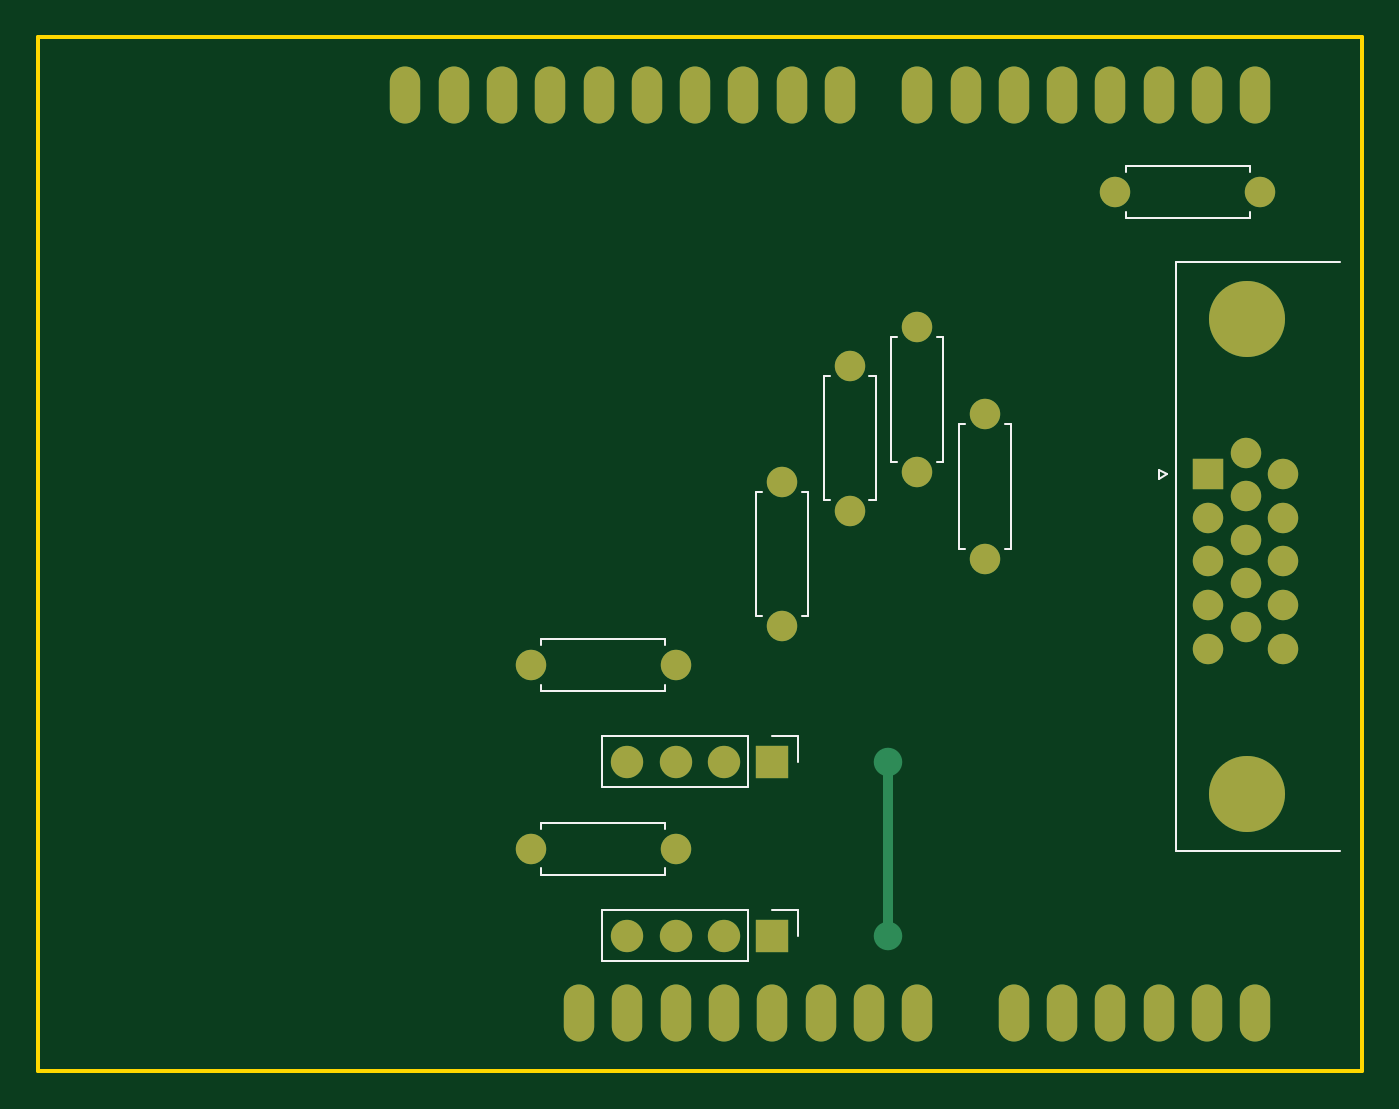
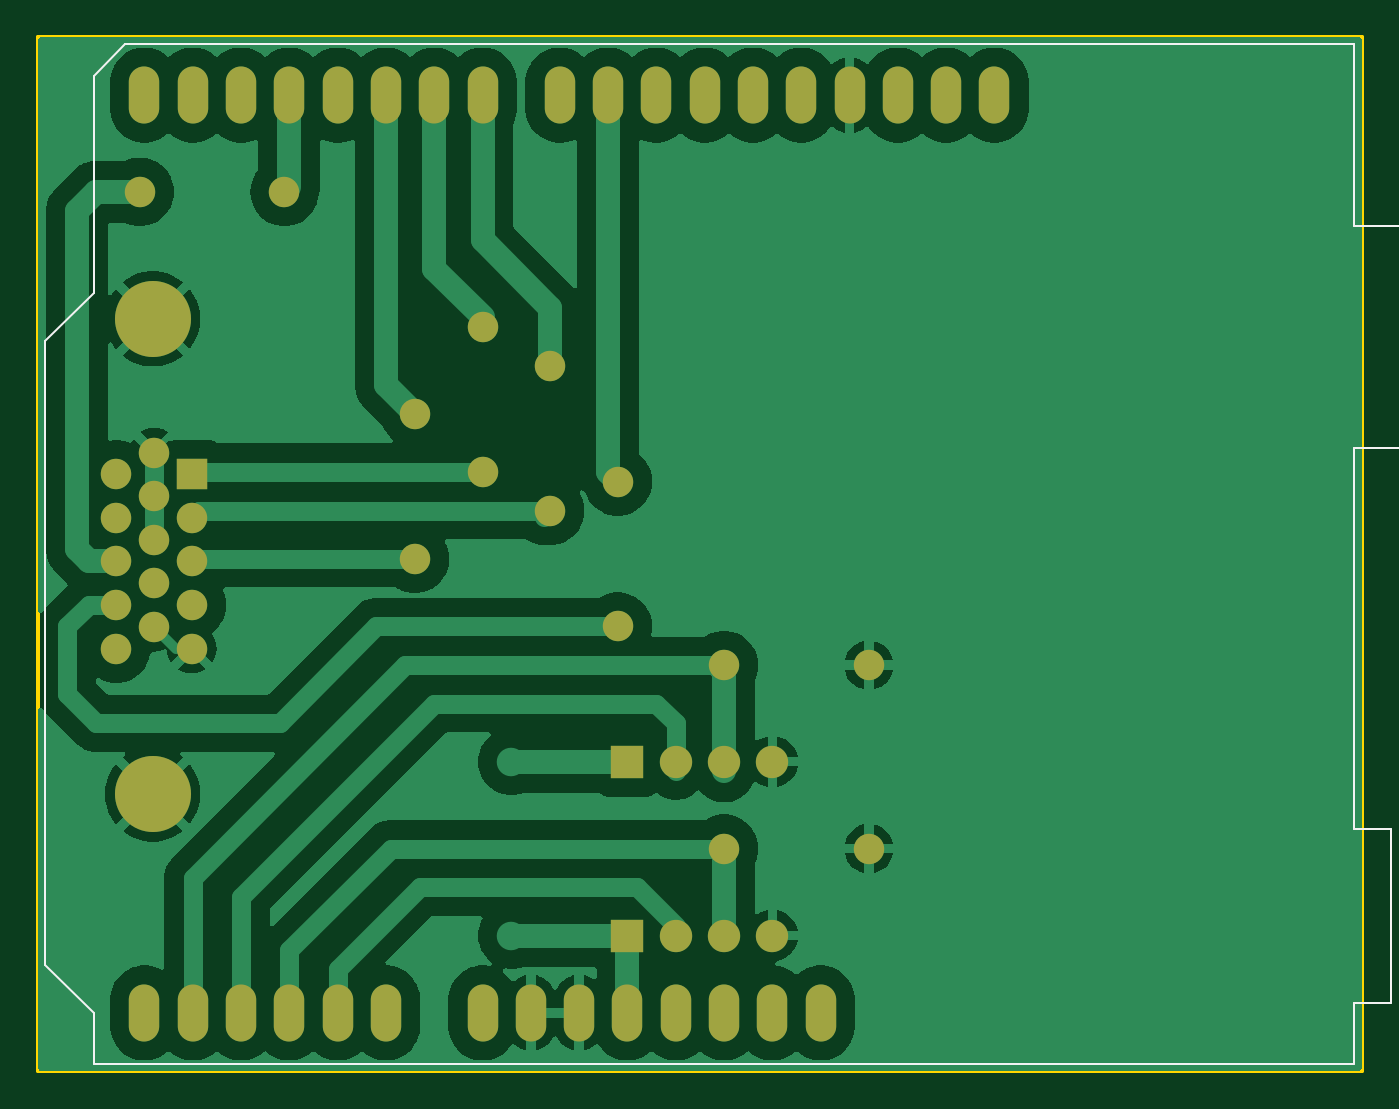
Circuit board: 9 layer files. Board 69.6 x 54.4 mm.
- bottom_copper: arduvga-B_Cu.gbr (78070 bytes)
- bottom_mask: arduvga-B_Mask.gbr (2774 bytes)
- paste: arduvga-B_Paste.gbr (491 bytes)
- bottom_silk: arduvga-B_Silkscreen.gbr (1399 bytes)
- outline: arduvga-Edge_Cuts.gbr (648 bytes)
- top_copper: arduvga-F_Cu.gbr (6045 bytes)
- top_mask: arduvga-F_Mask.gbr (2774 bytes)
- paste: arduvga-F_Paste.gbr (491 bytes)
- top_silk: arduvga-F_Silkscreen.gbr (3689 bytes)

=== bottom_copper: arduvga-B_Cu.gbr (78070 bytes, source omitted) ===
=== bottom_mask: arduvga-B_Mask.gbr ===
%TF.GenerationSoftware,KiCad,Pcbnew,8.0.2-8.0.2-0~ubuntu24.04.1*%
%TF.CreationDate,2024-05-16T14:50:05-03:00*%
%TF.ProjectId,arduvga,61726475-7667-4612-9e6b-696361645f70,1*%
%TF.SameCoordinates,Original*%
%TF.FileFunction,Soldermask,Bot*%
%TF.FilePolarity,Negative*%
%FSLAX46Y46*%
G04 Gerber Fmt 4.6, Leading zero omitted, Abs format (unit mm)*
G04 Created by KiCad (PCBNEW 8.0.2-8.0.2-0~ubuntu24.04.1) date 2024-05-16 14:50:05*
%MOMM*%
%LPD*%
G01*
G04 APERTURE LIST*
%ADD10C,4.000000*%
%ADD11R,1.600000X1.600000*%
%ADD12C,1.600000*%
%ADD13O,1.600000X1.600000*%
%ADD14R,1.700000X1.700000*%
%ADD15O,1.700000X1.700000*%
%ADD16O,1.600000X3.000000*%
G04 APERTURE END LIST*
D10*
%TO.C,J5*%
X175330000Y-110416000D03*
X175330000Y-85416000D03*
D11*
X173280000Y-93601000D03*
D12*
X173280000Y-95891000D03*
X173280000Y-98181000D03*
X173280000Y-100471000D03*
X173280000Y-102761000D03*
X175260000Y-92456000D03*
X175260000Y-94746000D03*
X175260000Y-97036000D03*
X175260000Y-99326000D03*
X175260000Y-101616000D03*
X177240000Y-93601000D03*
X177240000Y-95891000D03*
X177240000Y-98181000D03*
X177240000Y-100471000D03*
X177240000Y-102761000D03*
%TD*%
%TO.C,R5*%
X145288000Y-113284000D03*
D13*
X137668000Y-113284000D03*
%TD*%
D12*
%TO.C,R6*%
X145288000Y-103632000D03*
D13*
X137668000Y-103632000D03*
%TD*%
D14*
%TO.C,J1*%
X150368000Y-117856000D03*
D15*
X147828000Y-117856000D03*
X145288000Y-117856000D03*
X142748000Y-117856000D03*
%TD*%
D12*
%TO.C,R7*%
X161544000Y-98044000D03*
D13*
X161544000Y-90424000D03*
%TD*%
D14*
%TO.C,J3*%
X150368000Y-108712000D03*
D15*
X147828000Y-108712000D03*
X145288000Y-108712000D03*
X142748000Y-108712000D03*
%TD*%
D12*
%TO.C,R2*%
X157988000Y-93472000D03*
D13*
X157988000Y-85852000D03*
%TD*%
D12*
%TO.C,R3*%
X154432000Y-95504000D03*
D13*
X154432000Y-87884000D03*
%TD*%
D12*
%TO.C,R4*%
X150876000Y-101600000D03*
D13*
X150876000Y-93980000D03*
%TD*%
D12*
%TO.C,R1*%
X176022000Y-78740000D03*
D13*
X168402000Y-78740000D03*
%TD*%
D16*
%TO.C,A1*%
X140208000Y-121920000D03*
X142748000Y-121920000D03*
X145288000Y-121920000D03*
X147828000Y-121920000D03*
X150368000Y-121920000D03*
X152908000Y-121920000D03*
X155448000Y-121920000D03*
X157988000Y-121920000D03*
X163068000Y-121920000D03*
X165608000Y-121920000D03*
X168148000Y-121920000D03*
X170688000Y-121920000D03*
X173228000Y-121920000D03*
X175768000Y-121920000D03*
X175768000Y-73660000D03*
X173228000Y-73660000D03*
X170688000Y-73660000D03*
X168148000Y-73660000D03*
X165608000Y-73660000D03*
X163068000Y-73660000D03*
X160528000Y-73660000D03*
X157988000Y-73660000D03*
X153928000Y-73660000D03*
X151388000Y-73660000D03*
X148848000Y-73660000D03*
X146308000Y-73660000D03*
X143768000Y-73660000D03*
X141228000Y-73660000D03*
X138688000Y-73660000D03*
X136148000Y-73660000D03*
X133608000Y-73660000D03*
X131068000Y-73660000D03*
%TD*%
M02*

=== paste: arduvga-B_Paste.gbr ===
%TF.GenerationSoftware,KiCad,Pcbnew,8.0.2-8.0.2-0~ubuntu24.04.1*%
%TF.CreationDate,2024-05-16T14:50:04-03:00*%
%TF.ProjectId,arduvga,61726475-7667-4612-9e6b-696361645f70,1*%
%TF.SameCoordinates,Original*%
%TF.FileFunction,Paste,Bot*%
%TF.FilePolarity,Positive*%
%FSLAX46Y46*%
G04 Gerber Fmt 4.6, Leading zero omitted, Abs format (unit mm)*
G04 Created by KiCad (PCBNEW 8.0.2-8.0.2-0~ubuntu24.04.1) date 2024-05-16 14:50:04*
%MOMM*%
%LPD*%
G01*
G04 APERTURE LIST*
G04 APERTURE END LIST*
M02*

=== bottom_silk: arduvga-B_Silkscreen.gbr ===
%TF.GenerationSoftware,KiCad,Pcbnew,8.0.2-8.0.2-0~ubuntu24.04.1*%
%TF.CreationDate,2024-05-16T14:50:04-03:00*%
%TF.ProjectId,arduvga,61726475-7667-4612-9e6b-696361645f70,1*%
%TF.SameCoordinates,Original*%
%TF.FileFunction,Legend,Bot*%
%TF.FilePolarity,Positive*%
%FSLAX46Y46*%
G04 Gerber Fmt 4.6, Leading zero omitted, Abs format (unit mm)*
G04 Created by KiCad (PCBNEW 8.0.2-8.0.2-0~ubuntu24.04.1) date 2024-05-16 14:50:04*
%MOMM*%
%LPD*%
G01*
G04 APERTURE LIST*
%ADD10C,0.120000*%
G04 APERTURE END LIST*
D10*
%TO.C,A1*%
X105788000Y-80520000D02*
X112138000Y-80520000D01*
X105788000Y-92200000D02*
X105788000Y-80520000D01*
X110238000Y-112270000D02*
X112138000Y-112270000D01*
X110238000Y-121410000D02*
X110238000Y-112270000D01*
X112138000Y-70990000D02*
X176788000Y-70990000D01*
X112138000Y-80520000D02*
X112138000Y-70990000D01*
X112138000Y-92200000D02*
X105788000Y-92200000D01*
X112138000Y-112270000D02*
X112138000Y-92200000D01*
X112138000Y-121410000D02*
X110238000Y-121410000D01*
X112138000Y-124590000D02*
X112138000Y-121410000D01*
X176788000Y-70990000D02*
X178438000Y-72640000D01*
X178438000Y-72640000D02*
X178438000Y-84070000D01*
X178438000Y-84070000D02*
X180978000Y-86610000D01*
X178438000Y-121920000D02*
X178438000Y-124590000D01*
X178438000Y-124590000D02*
X112138000Y-124590000D01*
X180978000Y-86610000D02*
X180978000Y-119380000D01*
X180978000Y-119380000D02*
X178438000Y-121920000D01*
%TD*%
M02*

=== outline: arduvga-Edge_Cuts.gbr ===
%TF.GenerationSoftware,KiCad,Pcbnew,8.0.2-8.0.2-0~ubuntu24.04.1*%
%TF.CreationDate,2024-05-16T14:50:05-03:00*%
%TF.ProjectId,arduvga,61726475-7667-4612-9e6b-696361645f70,1*%
%TF.SameCoordinates,Original*%
%TF.FileFunction,Profile,NP*%
%FSLAX46Y46*%
G04 Gerber Fmt 4.6, Leading zero omitted, Abs format (unit mm)*
G04 Created by KiCad (PCBNEW 8.0.2-8.0.2-0~ubuntu24.04.1) date 2024-05-16 14:50:05*
%MOMM*%
%LPD*%
G01*
G04 APERTURE LIST*
%TA.AperFunction,Profile*%
%ADD10C,0.200000*%
%TD*%
G04 APERTURE END LIST*
D10*
X111760000Y-70612000D02*
X181356000Y-70612000D01*
X181356000Y-124968000D01*
X111760000Y-124968000D01*
X111760000Y-70612000D01*
M02*

=== top_copper: arduvga-F_Cu.gbr (6045 bytes, source omitted) ===
=== top_mask: arduvga-F_Mask.gbr ===
%TF.GenerationSoftware,KiCad,Pcbnew,8.0.2-8.0.2-0~ubuntu24.04.1*%
%TF.CreationDate,2024-05-16T14:50:05-03:00*%
%TF.ProjectId,arduvga,61726475-7667-4612-9e6b-696361645f70,1*%
%TF.SameCoordinates,Original*%
%TF.FileFunction,Soldermask,Top*%
%TF.FilePolarity,Negative*%
%FSLAX46Y46*%
G04 Gerber Fmt 4.6, Leading zero omitted, Abs format (unit mm)*
G04 Created by KiCad (PCBNEW 8.0.2-8.0.2-0~ubuntu24.04.1) date 2024-05-16 14:50:05*
%MOMM*%
%LPD*%
G01*
G04 APERTURE LIST*
%ADD10C,4.000000*%
%ADD11R,1.600000X1.600000*%
%ADD12C,1.600000*%
%ADD13O,1.600000X1.600000*%
%ADD14R,1.700000X1.700000*%
%ADD15O,1.700000X1.700000*%
%ADD16O,1.600000X3.000000*%
G04 APERTURE END LIST*
D10*
%TO.C,J5*%
X175330000Y-110416000D03*
X175330000Y-85416000D03*
D11*
X173280000Y-93601000D03*
D12*
X173280000Y-95891000D03*
X173280000Y-98181000D03*
X173280000Y-100471000D03*
X173280000Y-102761000D03*
X175260000Y-92456000D03*
X175260000Y-94746000D03*
X175260000Y-97036000D03*
X175260000Y-99326000D03*
X175260000Y-101616000D03*
X177240000Y-93601000D03*
X177240000Y-95891000D03*
X177240000Y-98181000D03*
X177240000Y-100471000D03*
X177240000Y-102761000D03*
%TD*%
%TO.C,R5*%
X145288000Y-113284000D03*
D13*
X137668000Y-113284000D03*
%TD*%
D12*
%TO.C,R6*%
X145288000Y-103632000D03*
D13*
X137668000Y-103632000D03*
%TD*%
D14*
%TO.C,J1*%
X150368000Y-117856000D03*
D15*
X147828000Y-117856000D03*
X145288000Y-117856000D03*
X142748000Y-117856000D03*
%TD*%
D12*
%TO.C,R7*%
X161544000Y-98044000D03*
D13*
X161544000Y-90424000D03*
%TD*%
D14*
%TO.C,J3*%
X150368000Y-108712000D03*
D15*
X147828000Y-108712000D03*
X145288000Y-108712000D03*
X142748000Y-108712000D03*
%TD*%
D12*
%TO.C,R2*%
X157988000Y-93472000D03*
D13*
X157988000Y-85852000D03*
%TD*%
D12*
%TO.C,R3*%
X154432000Y-95504000D03*
D13*
X154432000Y-87884000D03*
%TD*%
D12*
%TO.C,R4*%
X150876000Y-101600000D03*
D13*
X150876000Y-93980000D03*
%TD*%
D12*
%TO.C,R1*%
X176022000Y-78740000D03*
D13*
X168402000Y-78740000D03*
%TD*%
D16*
%TO.C,A1*%
X140208000Y-121920000D03*
X142748000Y-121920000D03*
X145288000Y-121920000D03*
X147828000Y-121920000D03*
X150368000Y-121920000D03*
X152908000Y-121920000D03*
X155448000Y-121920000D03*
X157988000Y-121920000D03*
X163068000Y-121920000D03*
X165608000Y-121920000D03*
X168148000Y-121920000D03*
X170688000Y-121920000D03*
X173228000Y-121920000D03*
X175768000Y-121920000D03*
X175768000Y-73660000D03*
X173228000Y-73660000D03*
X170688000Y-73660000D03*
X168148000Y-73660000D03*
X165608000Y-73660000D03*
X163068000Y-73660000D03*
X160528000Y-73660000D03*
X157988000Y-73660000D03*
X153928000Y-73660000D03*
X151388000Y-73660000D03*
X148848000Y-73660000D03*
X146308000Y-73660000D03*
X143768000Y-73660000D03*
X141228000Y-73660000D03*
X138688000Y-73660000D03*
X136148000Y-73660000D03*
X133608000Y-73660000D03*
X131068000Y-73660000D03*
%TD*%
M02*

=== paste: arduvga-F_Paste.gbr ===
%TF.GenerationSoftware,KiCad,Pcbnew,8.0.2-8.0.2-0~ubuntu24.04.1*%
%TF.CreationDate,2024-05-16T14:50:04-03:00*%
%TF.ProjectId,arduvga,61726475-7667-4612-9e6b-696361645f70,1*%
%TF.SameCoordinates,Original*%
%TF.FileFunction,Paste,Top*%
%TF.FilePolarity,Positive*%
%FSLAX46Y46*%
G04 Gerber Fmt 4.6, Leading zero omitted, Abs format (unit mm)*
G04 Created by KiCad (PCBNEW 8.0.2-8.0.2-0~ubuntu24.04.1) date 2024-05-16 14:50:04*
%MOMM*%
%LPD*%
G01*
G04 APERTURE LIST*
G04 APERTURE END LIST*
M02*

=== top_silk: arduvga-F_Silkscreen.gbr ===
%TF.GenerationSoftware,KiCad,Pcbnew,8.0.2-8.0.2-0~ubuntu24.04.1*%
%TF.CreationDate,2024-05-16T14:50:04-03:00*%
%TF.ProjectId,arduvga,61726475-7667-4612-9e6b-696361645f70,1*%
%TF.SameCoordinates,Original*%
%TF.FileFunction,Legend,Top*%
%TF.FilePolarity,Positive*%
%FSLAX46Y46*%
G04 Gerber Fmt 4.6, Leading zero omitted, Abs format (unit mm)*
G04 Created by KiCad (PCBNEW 8.0.2-8.0.2-0~ubuntu24.04.1) date 2024-05-16 14:50:04*
%MOMM*%
%LPD*%
G01*
G04 APERTURE LIST*
%ADD10C,0.120000*%
G04 APERTURE END LIST*
D10*
%TO.C,J5*%
X170715662Y-93351000D02*
X171148675Y-93601000D01*
X170715662Y-93851000D02*
X170715662Y-93351000D01*
X171148675Y-93601000D02*
X170715662Y-93851000D01*
X171610000Y-82431000D02*
X180210000Y-82431000D01*
X171610000Y-113401000D02*
X171610000Y-82431000D01*
X180210000Y-113401000D02*
X171610000Y-113401000D01*
%TO.C,R5*%
X138208000Y-111914000D02*
X138208000Y-112244000D01*
X138208000Y-114654000D02*
X138208000Y-114324000D01*
X144748000Y-111914000D02*
X138208000Y-111914000D01*
X144748000Y-112244000D02*
X144748000Y-111914000D01*
X144748000Y-114324000D02*
X144748000Y-114654000D01*
X144748000Y-114654000D02*
X138208000Y-114654000D01*
%TO.C,R6*%
X138208000Y-102262000D02*
X138208000Y-102592000D01*
X138208000Y-105002000D02*
X138208000Y-104672000D01*
X144748000Y-102262000D02*
X138208000Y-102262000D01*
X144748000Y-102592000D02*
X144748000Y-102262000D01*
X144748000Y-104672000D02*
X144748000Y-105002000D01*
X144748000Y-105002000D02*
X138208000Y-105002000D01*
%TO.C,J1*%
X141418000Y-116526000D02*
X141418000Y-119186000D01*
X149098000Y-116526000D02*
X141418000Y-116526000D01*
X149098000Y-116526000D02*
X149098000Y-119186000D01*
X149098000Y-119186000D02*
X141418000Y-119186000D01*
X150368000Y-116526000D02*
X151698000Y-116526000D01*
X151698000Y-116526000D02*
X151698000Y-117856000D01*
%TO.C,R7*%
X160174000Y-90964000D02*
X160504000Y-90964000D01*
X160174000Y-97504000D02*
X160174000Y-90964000D01*
X160504000Y-97504000D02*
X160174000Y-97504000D01*
X162584000Y-97504000D02*
X162914000Y-97504000D01*
X162914000Y-90964000D02*
X162584000Y-90964000D01*
X162914000Y-97504000D02*
X162914000Y-90964000D01*
%TO.C,J3*%
X141418000Y-107382000D02*
X141418000Y-110042000D01*
X149098000Y-107382000D02*
X141418000Y-107382000D01*
X149098000Y-107382000D02*
X149098000Y-110042000D01*
X149098000Y-110042000D02*
X141418000Y-110042000D01*
X150368000Y-107382000D02*
X151698000Y-107382000D01*
X151698000Y-107382000D02*
X151698000Y-108712000D01*
%TO.C,R2*%
X156618000Y-86392000D02*
X156948000Y-86392000D01*
X156618000Y-92932000D02*
X156618000Y-86392000D01*
X156948000Y-92932000D02*
X156618000Y-92932000D01*
X159028000Y-92932000D02*
X159358000Y-92932000D01*
X159358000Y-86392000D02*
X159028000Y-86392000D01*
X159358000Y-92932000D02*
X159358000Y-86392000D01*
%TO.C,R3*%
X153062000Y-88424000D02*
X153392000Y-88424000D01*
X153062000Y-94964000D02*
X153062000Y-88424000D01*
X153392000Y-94964000D02*
X153062000Y-94964000D01*
X155472000Y-94964000D02*
X155802000Y-94964000D01*
X155802000Y-88424000D02*
X155472000Y-88424000D01*
X155802000Y-94964000D02*
X155802000Y-88424000D01*
%TO.C,R4*%
X149506000Y-94520000D02*
X149836000Y-94520000D01*
X149506000Y-101060000D02*
X149506000Y-94520000D01*
X149836000Y-101060000D02*
X149506000Y-101060000D01*
X151916000Y-101060000D02*
X152246000Y-101060000D01*
X152246000Y-94520000D02*
X151916000Y-94520000D01*
X152246000Y-101060000D02*
X152246000Y-94520000D01*
%TO.C,R1*%
X168942000Y-77370000D02*
X168942000Y-77700000D01*
X168942000Y-80110000D02*
X168942000Y-79780000D01*
X175482000Y-77370000D02*
X168942000Y-77370000D01*
X175482000Y-77700000D02*
X175482000Y-77370000D01*
X175482000Y-79780000D02*
X175482000Y-80110000D01*
X175482000Y-80110000D02*
X168942000Y-80110000D01*
%TD*%
M02*

